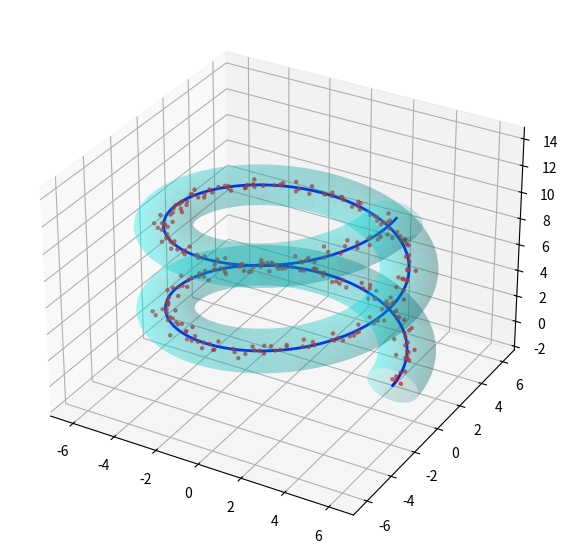

The script that saved this image: (Note: this script raises an exception after producing the figure.)
import numpy as np
import matplotlib.pyplot as plt
from mpl_toolkits.mplot3d import Axes3D

# Generate a 3D curve (helix-like tunnel shape)
t = np.linspace(0, 4 * np.pi, 300)
x = np.cos(t) * 5  # Circular motion in X
y = np.sin(t) * 5  # Circular motion in Y
z = t  # Linear motion in Z

# Generate noisy 3D points around the tunnel curve
noise_level = 0.2
x_noisy = x + np.random.normal(0, noise_level, size=t.shape)
y_noisy = y + np.random.normal(0, noise_level, size=t.shape)
z_noisy = z + np.random.normal(0, noise_level, size=t.shape)

# Define tunnel radius and create a mesh for the tunnel surface
tunnel_radius = 1.2
theta = np.linspace(0, 2 * np.pi, 30)  # Circular cross-section
t_mesh, theta_mesh = np.meshgrid(t, theta)
x_tunnel = (5 + tunnel_radius * np.cos(theta_mesh)) * np.cos(t_mesh)
y_tunnel = (5 + tunnel_radius * np.cos(theta_mesh)) * np.sin(t_mesh)
z_tunnel = t_mesh + tunnel_radius * np.sin(theta_mesh)

# Choose a point on the spiral str_path for the quadcopter
quad_index = 150  # Midpoint of the spiral
quad_x, quad_y, quad_z = x[quad_index], y[quad_index], z[quad_index]

# Define quadcopter arm length
arm_length = 0.8

# Define rotor positions around the quadcopter center
rotor_positions = np.array([
    [quad_x + arm_length, quad_y, quad_z],  # Front-right rotor
    [quad_x - arm_length, quad_y, quad_z],  # Back-left rotor
    [quad_x, quad_y + arm_length, quad_z],  # Front-left rotor
    [quad_x, quad_y - arm_length, quad_z]   # Back-right rotor
])

# Create a 3D plot
fig = plt.figure(figsize=(10, 7))
ax = fig.add_subplot(111, projection='3d')

# Plot the main spiral str_path
ax.plot(x, y, z, color='blue', linewidth=2, label='Spiral Path')

# Plot the noisy GPS points
ax.scatter(x_noisy, y_noisy, z_noisy, color='red', s=5, alpha=0.6, label='Noisy GPS Points')

# Plot the helical tunnel around the spiral str_path
ax.plot_surface(x_tunnel, y_tunnel, z_tunnel, color='cyan', alpha=0.2)

# Plot quadcopter body (center marker)
ax.scatter(quad_x, quad_y, quad_z, color='black', marker='self__input_object', s=100, label='Quadcopter')

# Plot quadcopter arms
for i in range(4):
    ax.plot([quad_x, rotor_positions[i, 0]],
            [quad_y, rotor_positions[i, 1]],
            [quad_z, rotor_positions[i, 2]],
            color='black', linewidth=2)

# Plot quadcopter rotors
ax.scatter(rotor_positions[:, 0], rotor_positions[:, 1], rotor_positions[:, 2],
           color='black', marker='self__input_object', s=80)

# Labels and legend
ax.set_xlabel("X Axis")
ax.set_ylabel("Y Axis")
ax.set_zlabel("Z Axis")
ax.set_title("3D Helical Tunnel with Quadcopter on Spiral Path")
ax.legend()

plt.show()
